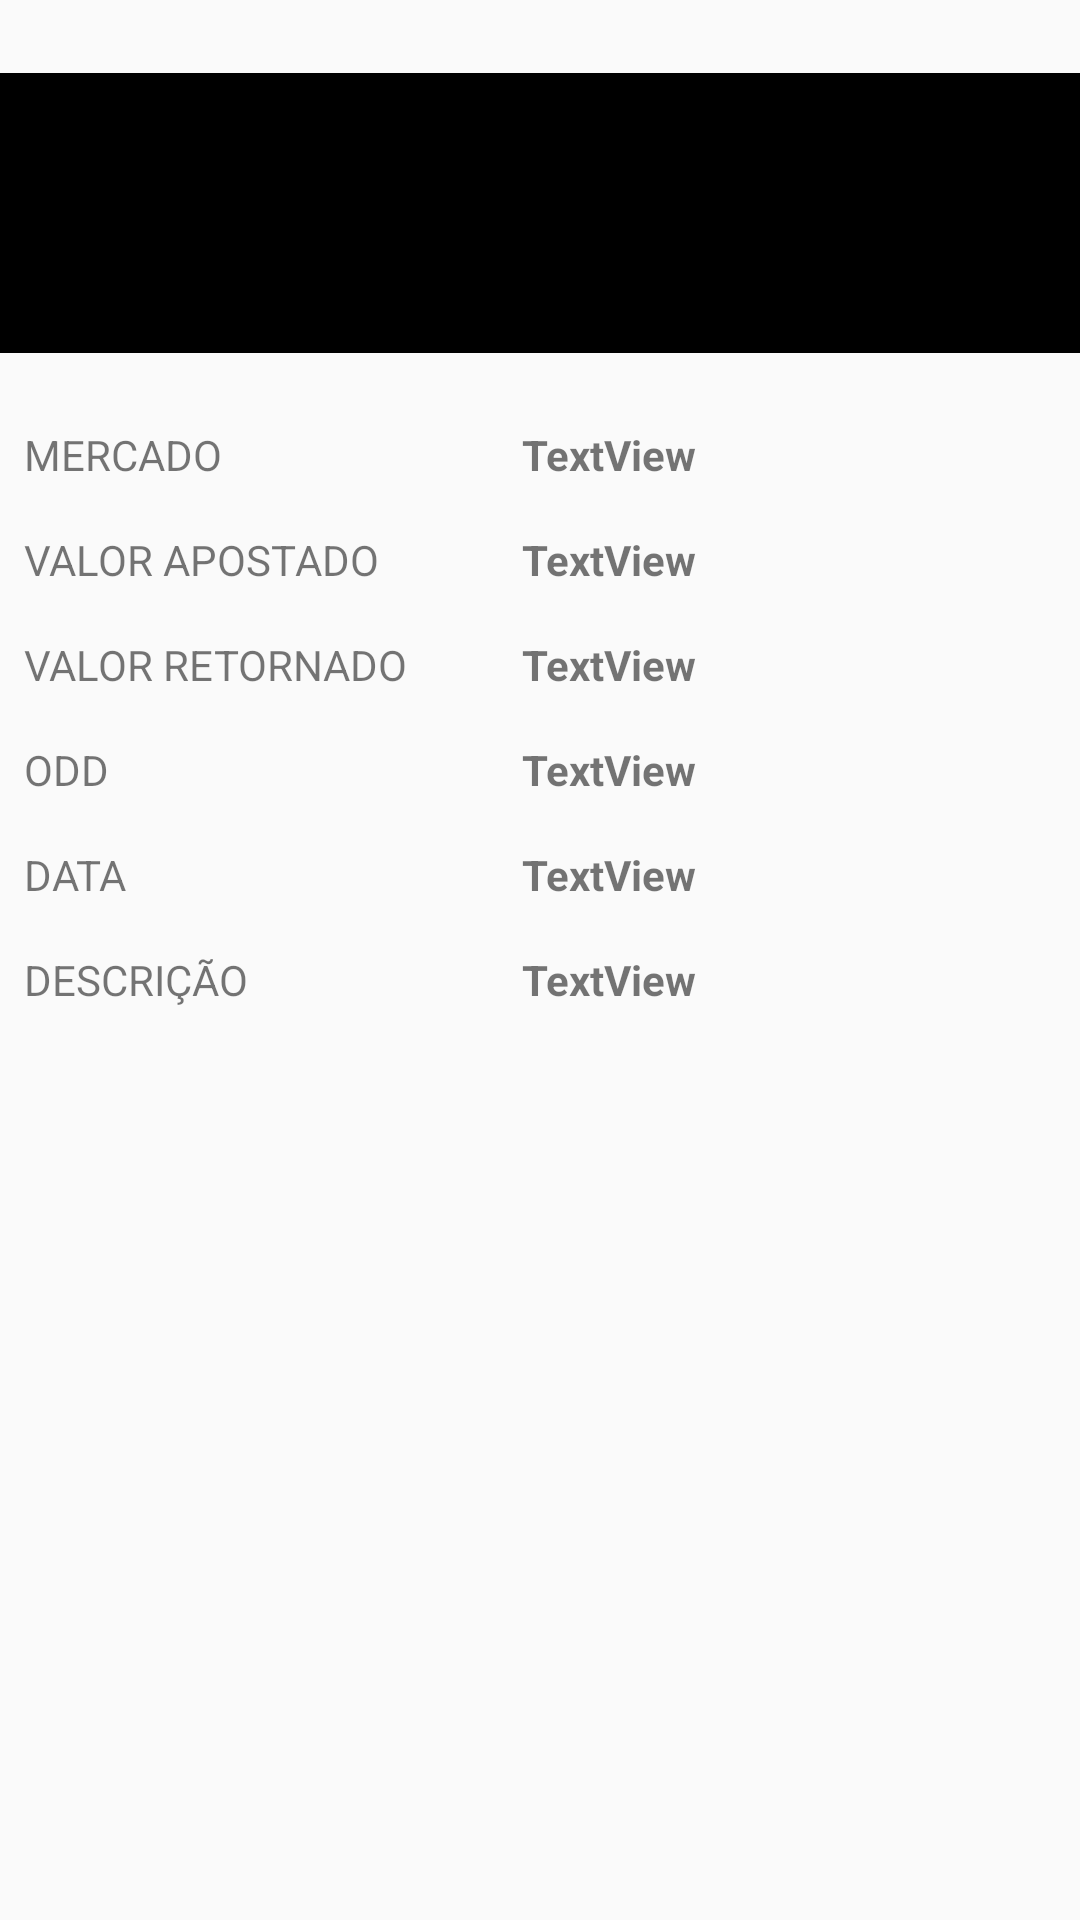

Produce the Android XML layout that renders to this screen, including the resource entries it uses.
<!-- AndroidManifest.xml: application theme AppTheme -->
<!-- res/layout/content_act_visualizar_bets.xml -->
<?xml version="1.0" encoding="utf-8"?>
<androidx.constraintlayout.widget.ConstraintLayout xmlns:android="http://schemas.android.com/apk/res/android"
    xmlns:app="http://schemas.android.com/apk/res-auto"
    xmlns:tools="http://schemas.android.com/tools"
    android:id="@+id/content_act_visualizar_bet"
    android:layout_width="match_parent"
    android:layout_height="match_parent"
    app:layout_behavior="@string/appbar_scrolling_view_behavior"
    tools:context=".ActVisualizarBets"
    tools:showIn="@layout/activity_act_visualizar_bets">

    <TextView
        android:id="@+id/textView2"
        android:layout_width="wrap_content"
        android:layout_height="wrap_content"
        android:layout_marginStart="8dp"
        android:layout_marginLeft="8dp"
        android:layout_marginTop="16dp"
        android:text="MERCADO"
        app:layout_constraintStart_toStartOf="parent"
        app:layout_constraintTop_toBottomOf="@+id/imgResultado" />

    <TextView
        android:id="@+id/txtMercadoV"
        android:layout_width="wrap_content"
        android:layout_height="wrap_content"
        android:layout_marginStart="100dp"
        android:layout_marginLeft="100dp"
        android:layout_marginTop="16dp"
        android:text="TextView"
        android:textStyle="bold"
        app:layout_constraintStart_toEndOf="@+id/textView2"
        app:layout_constraintTop_toBottomOf="@+id/imgResultado" />

    <TextView
        android:id="@+id/textView4"
        android:layout_width="wrap_content"
        android:layout_height="wrap_content"
        android:layout_marginTop="16dp"
        android:text="VALOR APOSTADO"
        app:layout_constraintStart_toStartOf="@+id/textView2"
        app:layout_constraintTop_toBottomOf="@+id/textView2" />

    <TextView
        android:id="@+id/txtApostaV"
        android:layout_width="wrap_content"
        android:layout_height="wrap_content"
        android:layout_marginTop="16dp"
        android:text="TextView"
        android:textStyle="bold"
        app:layout_constraintStart_toStartOf="@+id/txtMercadoV"
        app:layout_constraintTop_toBottomOf="@+id/txtMercadoV" />

    <TextView
        android:id="@+id/textView6"
        android:layout_width="wrap_content"
        android:layout_height="wrap_content"
        android:layout_marginTop="16dp"
        android:text="VALOR RETORNADO"
        app:layout_constraintStart_toStartOf="@+id/textView4"
        app:layout_constraintTop_toBottomOf="@+id/textView4" />

    <TextView
        android:id="@+id/txtRetornoV"
        android:layout_width="wrap_content"
        android:layout_height="wrap_content"
        android:layout_marginTop="16dp"
        android:text="TextView"
        android:textStyle="bold"
        app:layout_constraintStart_toStartOf="@+id/txtApostaV"
        app:layout_constraintTop_toBottomOf="@+id/txtApostaV" />

    <TextView
        android:id="@+id/textView8"
        android:layout_width="wrap_content"
        android:layout_height="wrap_content"
        android:layout_marginTop="16dp"
        android:text="ODD"
        app:layout_constraintStart_toStartOf="@+id/textView6"
        app:layout_constraintTop_toBottomOf="@+id/textView6" />

    <TextView
        android:id="@+id/txtOddV"
        android:layout_width="wrap_content"
        android:layout_height="wrap_content"
        android:layout_marginTop="16dp"
        android:text="TextView"
        android:textStyle="bold"
        app:layout_constraintStart_toStartOf="@+id/txtRetornoV"
        app:layout_constraintTop_toBottomOf="@+id/txtRetornoV" />

    <TextView
        android:id="@+id/textView10"
        android:layout_width="wrap_content"
        android:layout_height="wrap_content"
        android:layout_marginTop="16dp"
        android:text="DATA"
        app:layout_constraintStart_toStartOf="@+id/textView8"
        app:layout_constraintTop_toBottomOf="@+id/textView8" />

    <TextView
        android:id="@+id/txtDataV"
        android:layout_width="wrap_content"
        android:layout_height="wrap_content"
        android:layout_marginTop="16dp"
        android:text="TextView"
        android:textStyle="bold"
        app:layout_constraintStart_toStartOf="@+id/txtOddV"
        app:layout_constraintTop_toBottomOf="@+id/txtOddV" />

    <TextView
        android:id="@+id/textView12"
        android:layout_width="wrap_content"
        android:layout_height="wrap_content"
        android:layout_marginTop="16dp"
        android:text="DESCRIÇÃO"
        app:layout_constraintStart_toStartOf="@+id/textView10"
        app:layout_constraintTop_toBottomOf="@+id/textView10" />

    <TextView
        android:id="@+id/txtDescricaoV"
        android:layout_width="230dp"
        android:layout_height="228dp"
        android:layout_marginTop="16dp"
        android:text="TextView"
        android:textStyle="bold"
        app:layout_constraintStart_toStartOf="@+id/txtDataV"
        app:layout_constraintTop_toBottomOf="@+id/txtDataV" />

    <ImageView
        android:id="@+id/imgResultado"
        android:layout_width="0dp"
        android:layout_height="110dp"
        android:layout_marginTop="16dp"
        app:layout_constraintEnd_toEndOf="parent"
        app:layout_constraintHorizontal_bias="0.0"
        app:layout_constraintStart_toStartOf="parent"
        app:layout_constraintTop_toTopOf="parent"
        app:srcCompat="@drawable/black" />
</androidx.constraintlayout.widget.ConstraintLayout>
<!-- res/layout/activity_act_visualizar_bets.xml (included above) -->
<?xml version="1.0" encoding="utf-8"?>
<androidx.coordinatorlayout.widget.CoordinatorLayout xmlns:android="http://schemas.android.com/apk/res/android"
    xmlns:app="http://schemas.android.com/apk/res-auto"
    xmlns:tools="http://schemas.android.com/tools"
    android:background="@color/bg"
    android:layout_width="match_parent"
    android:layout_height="match_parent"
    tools:context=".ActVisualizarBets">

    <com.google.android.material.appbar.AppBarLayout
        android:layout_width="match_parent"
        android:layout_height="wrap_content"
        android:theme="@style/AppTheme.AppBarOverlay">

        <androidx.appcompat.widget.Toolbar
            android:id="@+id/toolbar"
            android:layout_width="match_parent"
            android:layout_height="?attr/actionBarSize"
            android:background="?attr/colorPrimary"
            app:popupTheme="@style/AppTheme.PopupOverlay" />

    </com.google.android.material.appbar.AppBarLayout>

    <include layout="@layout/content_act_visualizar_bets" />

</androidx.coordinatorlayout.widget.CoordinatorLayout>
<!-- resources referenced by this layout -->
<resources>
  <color name="bg">#808080</color>
  <!-- drawable black: png bitmap (drawable, 7643 bytes) -->
  <style name="AppTheme.AppBarOverlay" parent="ThemeOverlay.AppCompat.Dark.ActionBar" />
  <style name="AppTheme.PopupOverlay" parent="ThemeOverlay.AppCompat.Light" />
  <style name="AppTheme" parent="Theme.AppCompat.Light.DarkActionBar">
          
          <item name="colorPrimary">#4F4F4F</item>
          <item name="colorPrimaryDark">#363636</item>
          <item name="colorAccent">#1F9724</item>
  
  
  
  
  
      </style>
</resources>
